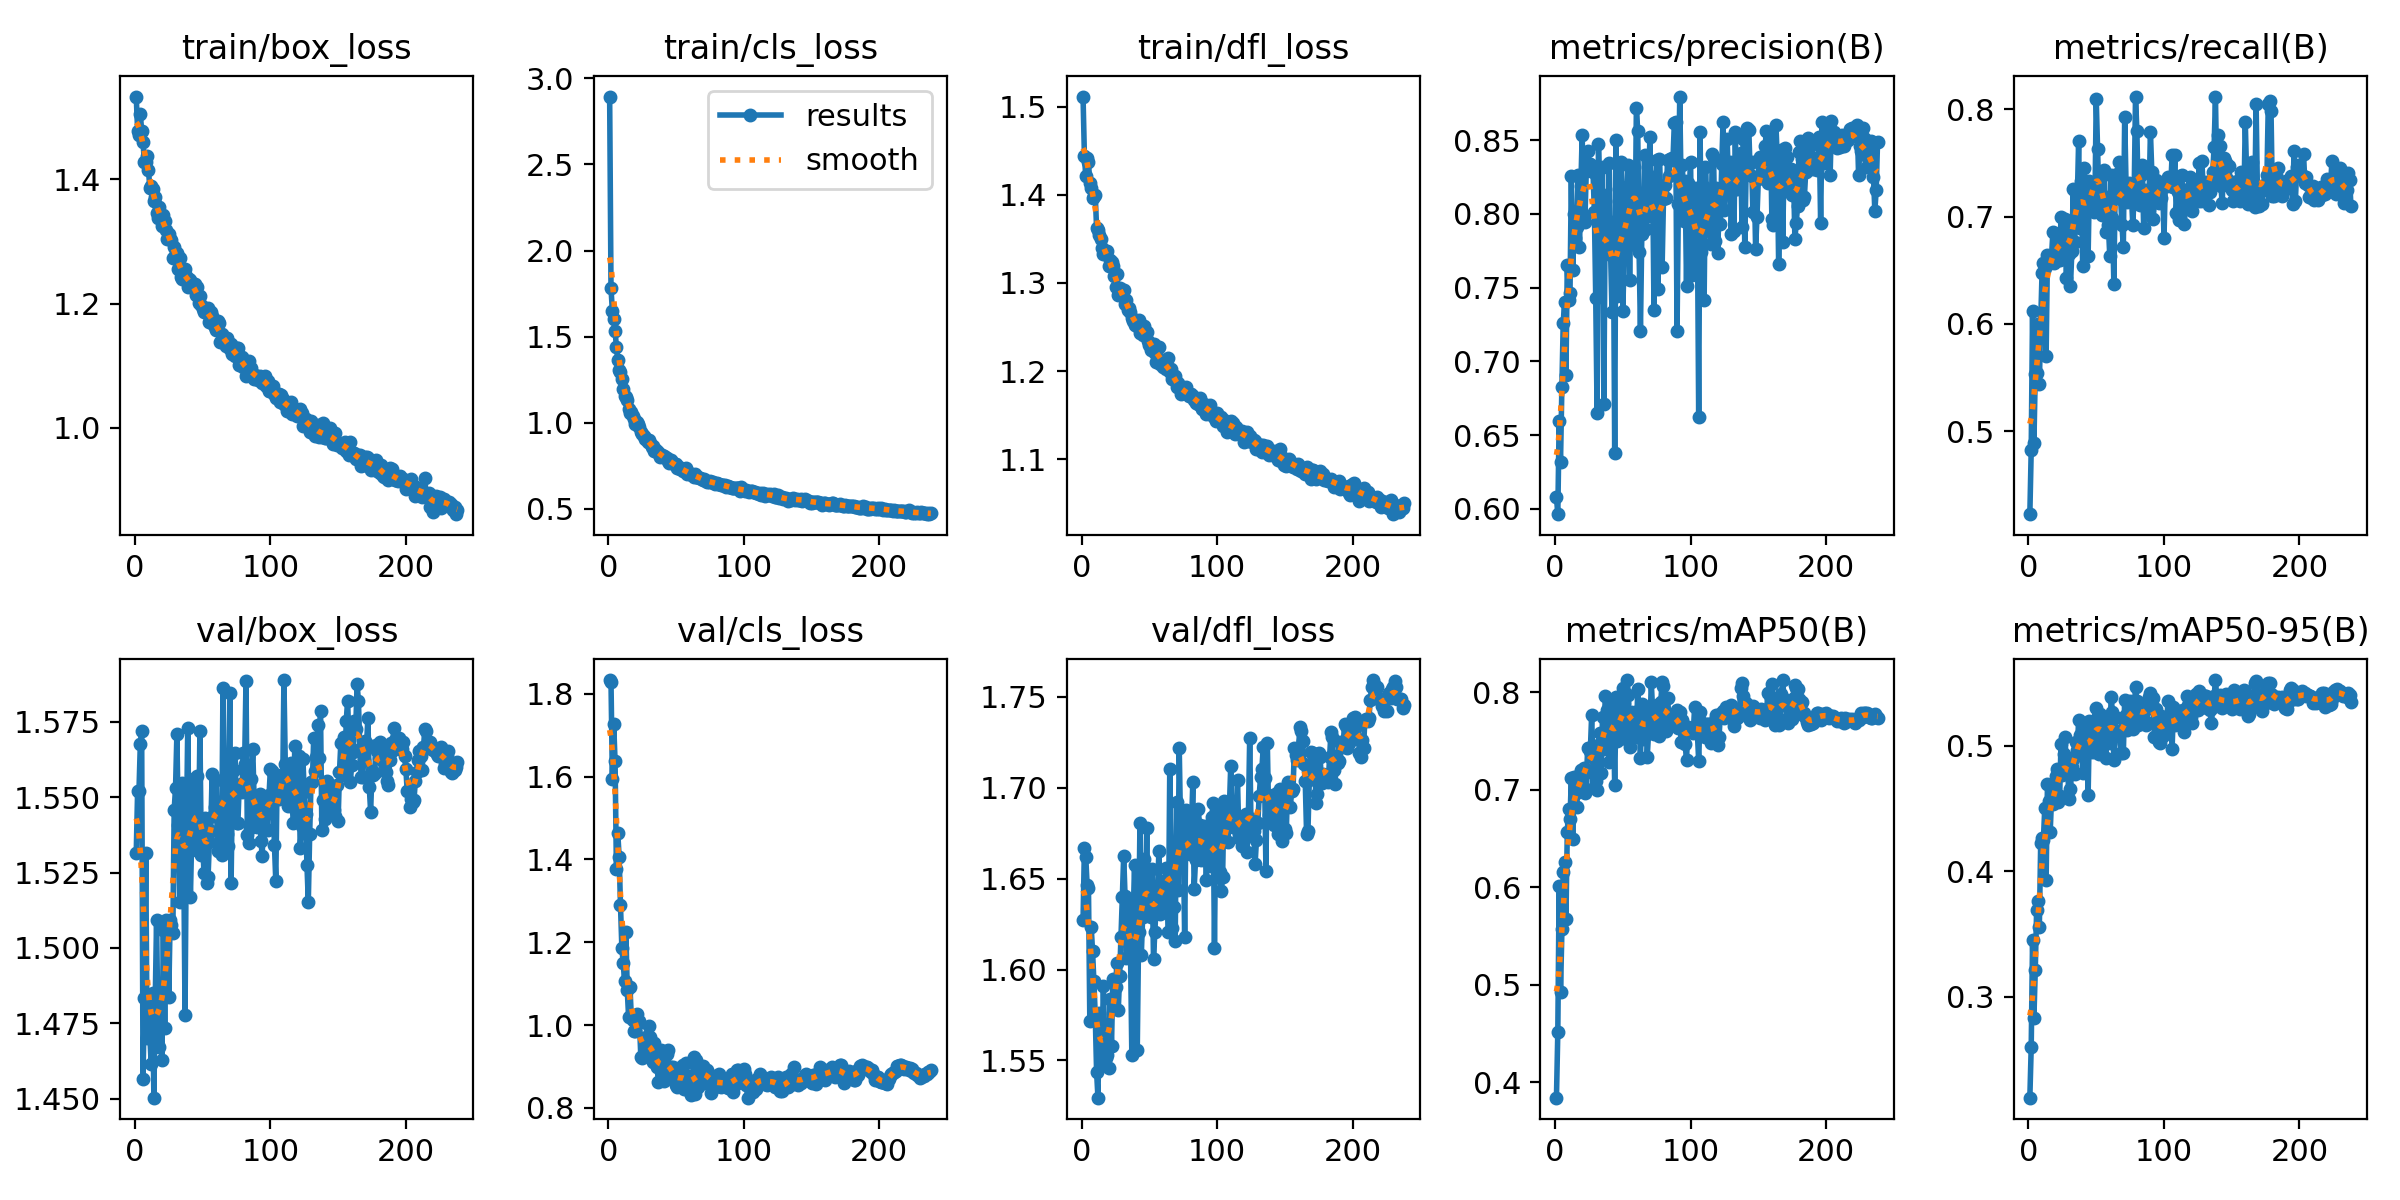

The data file committed next to this chart (first rows):
epoch, time, train/box_loss, train/cls_loss, train/dfl_loss, metrics/precision(B), metrics/recall(B), metrics/mAP50(B), metrics/mAP50-95(B), val/box_loss, val/cls_loss, val/dfl_loss, lr/pg0, lr/pg1, lr/pg2
1, 57.25, 1.533, 2.895, 1.511, 0.6081, 0.4228, 0.3843, 0.2194, 1.532, 1.833, 1.627, 0.003316, 0.003316, 0.003316
2, 82.22, 1.478, 1.78, 1.444, 0.5964, 0.4821, 0.4512, 0.2594, 1.552, 1.829, 1.667, 0.006636, 0.006636, 0.006636
3, 106.6, 1.471, 1.65, 1.421, 0.6596, 0.6122, 0.6016, 0.3448, 1.552, 1.594, 1.662, 0.009943, 0.009943, 0.009943
4, 130.7, 1.505, 1.601, 1.442, 0.6318, 0.4891, 0.4928, 0.2832, 1.568, 1.726, 1.646, 0.009941, 0.009941, 0.009941
5, 154.5, 1.477, 1.532, 1.437, 0.6824, 0.553, 0.5568, 0.321, 1.572, 1.637, 1.645, 0.009921, 0.009921, 0.009921
6, 178.3, 1.459, 1.44, 1.413, 0.7263, 0.5539, 0.6157, 0.3692, 1.456, 1.376, 1.572, 0.009901, 0.009901, 0.009901
7, 202.2, 1.428, 1.366, 1.407, 0.7406, 0.6, 0.6256, 0.3761, 1.484, 1.463, 1.624, 0.009881, 0.009881, 0.009881
8, 226.1, 1.428, 1.303, 1.397, 0.6906, 0.5441, 0.5678, 0.3553, 1.531, 1.407, 1.61, 0.009861, 0.009861, 0.009861
9, 249.7, 1.437, 1.294, 1.399, 0.7651, 0.6012, 0.6569, 0.4222, 1.47, 1.289, 1.594, 0.009842, 0.009842, 0.009842
10, 273.4, 1.415, 1.255, 1.4, 0.7417, 0.6476, 0.6804, 0.4264, 1.481, 1.187, 1.575, 0.009822, 0.009822, 0.009822
11, 297, 1.386, 1.193, 1.362, 0.7463, 0.6568, 0.6705, 0.4249, 1.471, 1.149, 1.544, 0.009802, 0.009802, 0.009802
12, 320.7, 1.39, 1.155, 1.36, 0.8258, 0.6521, 0.7123, 0.4503, 1.462, 1.106, 1.53, 0.009782, 0.009782, 0.009782
13, 344.4, 1.384, 1.15, 1.354, 0.7621, 0.5704, 0.6492, 0.3928, 1.485, 1.224, 1.576, 0.009762, 0.009762, 0.009762
14, 368.2, 1.364, 1.129, 1.35, 0.8001, 0.6642, 0.7136, 0.4696, 1.45, 1.084, 1.549, 0.009743, 0.009743, 0.009743
15, 391.8, 1.371, 1.079, 1.339, 0.7834, 0.6605, 0.6953, 0.4561, 1.482, 1.019, 1.554, 0.009723, 0.009723, 0.009723
16, 415.4, 1.345, 1.054, 1.333, 0.7911, 0.6572, 0.682, 0.431, 1.509, 1.092, 1.591, 0.009703, 0.009703, 0.009703
17, 439.3, 1.338, 1.06, 1.335, 0.8261, 0.6635, 0.7137, 0.458, 1.473, 1.02, 1.562, 0.009683, 0.009683, 0.009683
18, 463.2, 1.355, 1.037, 1.334, 0.7776, 0.6852, 0.7064, 0.4539, 1.467, 1.012, 1.552, 0.009663, 0.009663, 0.009663
19, 486.9, 1.337, 1.021, 1.336, 0.8188, 0.6572, 0.7206, 0.4637, 1.474, 0.9853, 1.553, 0.009644, 0.009644, 0.009644
20, 510.5, 1.325, 0.9941, 1.319, 0.8537, 0.6583, 0.7124, 0.476, 1.463, 0.9849, 1.546, 0.009624, 0.009624, 0.009624
21, 534.3, 1.343, 1.002, 1.326, 0.7985, 0.684, 0.7223, 0.482, 1.506, 1.026, 1.584, 0.009604, 0.009604, 0.009604
22, 557.9, 1.333, 0.9918, 1.323, 0.7948, 0.6636, 0.6972, 0.4553, 1.473, 1.006, 1.558, 0.009584, 0.009584, 0.009584
23, 581.6, 1.318, 0.9751, 1.32, 0.8292, 0.6593, 0.701, 0.4599, 1.509, 1.009, 1.595, 0.009564, 0.009564, 0.009564
24, 605.1, 1.304, 0.9468, 1.307, 0.8428, 0.6998, 0.7431, 0.5016, 1.505, 0.9227, 1.579, 0.009545, 0.009545, 0.009545
25, 628.9, 1.311, 0.9349, 1.296, 0.8338, 0.6695, 0.743, 0.4765, 1.484, 0.9204, 1.59, 0.009525, 0.009525, 0.009525
26, 652.6, 1.303, 0.9235, 1.31, 0.8339, 0.679, 0.7399, 0.4936, 1.509, 0.9268, 1.604, 0.009505, 0.009505, 0.009505
27, 676.1, 1.302, 0.9042, 1.286, 0.8325, 0.698, 0.7769, 0.5074, 1.507, 0.938, 1.578, 0.009485, 0.009485, 0.009485
28, 699.7, 1.273, 0.9061, 1.294, 0.8283, 0.6424, 0.7169, 0.4796, 1.505, 0.9714, 1.597, 0.009465, 0.009465, 0.009465
29, 723.3, 1.291, 0.8866, 1.286, 0.8013, 0.6954, 0.7322, 0.4779, 1.546, 0.9253, 1.618, 0.009446, 0.009446, 0.009446
30, 746.9, 1.277, 0.8956, 1.287, 0.7428, 0.6653, 0.7093, 0.4581, 1.553, 0.9983, 1.64, 0.009426, 0.009426, 0.009426
31, 770.4, 1.282, 0.884, 1.292, 0.6649, 0.6353, 0.6999, 0.4657, 1.571, 0.9724, 1.663, 0.009406, 0.009406, 0.009406
32, 794.1, 1.256, 0.859, 1.276, 0.8476, 0.668, 0.7455, 0.4835, 1.541, 0.9383, 1.64, 0.009386, 0.009386, 0.009386
33, 817.8, 1.274, 0.8639, 1.281, 0.8144, 0.7258, 0.7584, 0.4895, 1.515, 0.9104, 1.607, 0.009366, 0.009366, 0.009366
34, 841.4, 1.243, 0.8374, 1.269, 0.7991, 0.6761, 0.7176, 0.4774, 1.541, 0.9577, 1.624, 0.009347, 0.009347, 0.009347
35, 865, 1.239, 0.8433, 1.271, 0.8315, 0.7217, 0.7745, 0.5032, 1.555, 0.9149, 1.635, 0.009327, 0.009327, 0.009327
36, 888.6, 1.242, 0.8283, 1.267, 0.6708, 0.7149, 0.7415, 0.4968, 1.533, 0.8997, 1.612, 0.009307, 0.009307, 0.009307
37, 912.3, 1.256, 0.8301, 1.26, 0.8087, 0.7702, 0.7957, 0.5204, 1.478, 0.8619, 1.553, 0.009287, 0.009287, 0.009287
38, 935.8, 1.244, 0.8017, 1.256, 0.7932, 0.689, 0.7817, 0.5085, 1.537, 0.9025, 1.628, 0.009267, 0.009267, 0.009267
39, 959.3, 1.227, 0.803, 1.252, 0.7792, 0.733, 0.773, 0.5074, 1.573, 0.941, 1.658, 0.009248, 0.009248, 0.009248
40, 983.2, 1.24, 0.8101, 1.257, 0.8347, 0.6543, 0.7282, 0.4782, 1.538, 0.9145, 1.615, 0.009228, 0.009228, 0.009228
41, 1006, 1.238, 0.8061, 1.251, 0.7722, 0.7449, 0.7906, 0.5176, 1.517, 0.8656, 1.555, 0.009208, 0.009208, 0.009208
42, 1030, 1.228, 0.8006, 1.258, 0.7339, 0.7213, 0.7633, 0.5154, 1.538, 0.8979, 1.62, 0.009188, 0.009188, 0.009188
43, 1053, 1.23, 0.7919, 1.243, 0.7943, 0.7241, 0.7799, 0.5066, 1.556, 0.9297, 1.68, 0.009168, 0.009168, 0.009168
44, 1076, 1.231, 0.7774, 1.245, 0.6382, 0.6632, 0.7045, 0.4605, 1.543, 0.9395, 1.608, 0.009149, 0.009149, 0.009149
45, 1099, 1.214, 0.7621, 1.241, 0.8498, 0.733, 0.7947, 0.5195, 1.532, 0.8877, 1.629, 0.009129, 0.009129, 0.009129
46, 1122, 1.227, 0.7823, 1.251, 0.7445, 0.7276, 0.7497, 0.4955, 1.557, 0.8978, 1.661, 0.009109, 0.009109, 0.009109
47, 1145, 1.2, 0.7623, 1.242, 0.817, 0.7092, 0.7694, 0.5163, 1.537, 0.8833, 1.637, 0.009089, 0.009089, 0.009089
48, 1168, 1.211, 0.7659, 1.244, 0.7684, 0.7044, 0.7533, 0.4948, 1.572, 0.8977, 1.678, 0.009069, 0.009069, 0.009069
49, 1192, 1.197, 0.7583, 1.234, 0.8351, 0.71, 0.781, 0.5191, 1.531, 0.8655, 1.631, 0.00905, 0.00905, 0.00905
50, 1215, 1.191, 0.7569, 1.23, 0.7343, 0.8093, 0.8049, 0.5303, 1.534, 0.8548, 1.641, 0.00903, 0.00903, 0.00903
51, 1239, 1.186, 0.7337, 1.224, 0.7733, 0.7631, 0.7891, 0.524, 1.525, 0.8499, 1.629, 0.00901, 0.00901, 0.00901
52, 1263, 1.193, 0.7406, 1.229, 0.7836, 0.7156, 0.7526, 0.4932, 1.543, 0.8971, 1.655, 0.00899, 0.00899, 0.00899
53, 1286, 1.184, 0.7284, 1.231, 0.8184, 0.7351, 0.8125, 0.5253, 1.522, 0.8555, 1.606, 0.00897, 0.00897, 0.00897
54, 1310, 1.194, 0.7316, 1.221, 0.8333, 0.7017, 0.7969, 0.5171, 1.523, 0.8751, 1.621, 0.008951, 0.008951, 0.008951
55, 1333, 1.171, 0.7169, 1.21, 0.7554, 0.7103, 0.7438, 0.5025, 1.535, 0.9039, 1.636, 0.008931, 0.008931, 0.008931
56, 1357, 1.186, 0.7288, 1.226, 0.8198, 0.7436, 0.7801, 0.5168, 1.539, 0.8463, 1.644, 0.008911, 0.008911, 0.008911
57, 1381, 1.179, 0.7359, 1.227, 0.8065, 0.6858, 0.7531, 0.4905, 1.558, 0.9077, 1.665, 0.008891, 0.008891, 0.008891
58, 1404, 1.167, 0.7031, 1.208, 0.8318, 0.7185, 0.7684, 0.5182, 1.544, 0.8508, 1.63, 0.008871, 0.008871, 0.008871
59, 1428, 1.162, 0.7113, 1.213, 0.7792, 0.6917, 0.7797, 0.5197, 1.547, 0.8444, 1.648, 0.008852, 0.008852, 0.008852
60, 1451, 1.157, 0.7007, 1.204, 0.8721, 0.663, 0.7543, 0.5026, 1.556, 0.8767, 1.639, 0.008832, 0.008832, 0.008832
... 178 more rows
